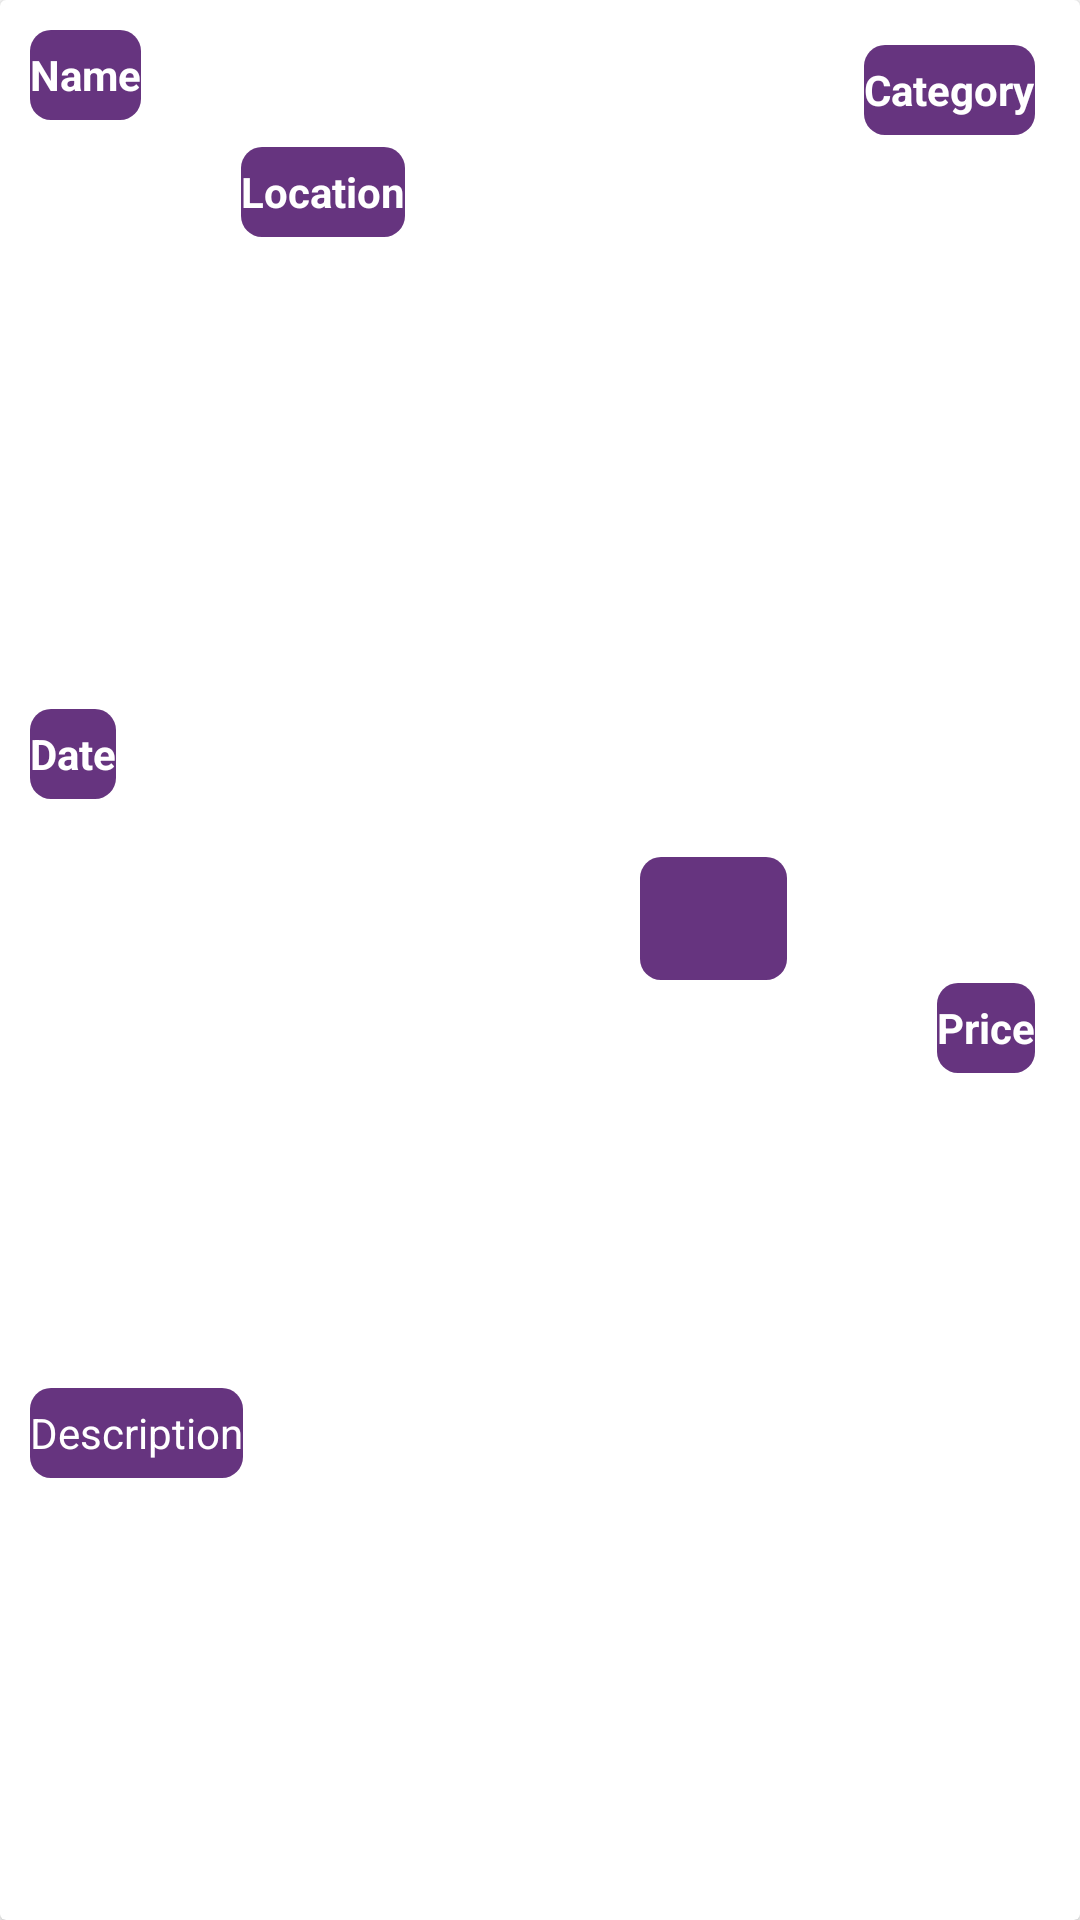

Android layout source for this screen:
<!-- AndroidManifest.xml: application theme Theme.TicketSalesManagementApp -->
<!-- res/layout/event_item.xml -->
<?xml version="1.0" encoding="utf-8"?>
<androidx.cardview.widget.CardView xmlns:android="http://schemas.android.com/apk/res/android"
    xmlns:app="http://schemas.android.com/apk/res-auto"
    xmlns:tools="http://schemas.android.com/tools"
    android:id="@+id/cardView"
    android:layout_width="match_parent"
    android:layout_height="150dp"
    android:layout_margin="15dp"
    android:background="@color/blue_navy">

    <androidx.constraintlayout.widget.ConstraintLayout
        android:layout_width="match_parent"
        android:layout_height="match_parent"
        android:background="@drawable/concert1">

        
        <TextView
            android:id="@+id/textView3"
            android:layout_width="wrap_content"
            android:layout_height="30dp"
            android:layout_margin="10dp"
            android:layout_marginStart="8dp"
            android:layout_marginTop="8dp"
            android:background="@drawable/blue_ambient_small_corners"
            android:gravity="center"
            android:text="Name"
            android:textAlignment="center"
            android:textColor="@color/white"
            android:textStyle="bold"
            app:layout_constraintStart_toStartOf="parent"
            app:layout_constraintTop_toTopOf="parent" />

        
        <TextView
            android:id="@+id/textView5"
            android:layout_width="wrap_content"
            android:layout_height="30dp"
            android:layout_margin="10dp"
            android:background="@drawable/blue_ambient_small_corners"
            android:gravity="center"
            android:text="Date"
            android:textAlignment="center"
            android:textColor="@color/white"
            android:textStyle="bold"
            app:layout_constraintBottom_toTopOf="@+id/textView4"
            app:layout_constraintStart_toStartOf="parent"
            app:layout_constraintTop_toBottomOf="@+id/textView3" />

        
        <TextView
            android:id="@+id/textView6"
            android:layout_width="wrap_content"
            android:layout_height="30dp"
            android:layout_margin="15dp"
            android:layout_marginTop="8dp"
            android:layout_marginEnd="8dp"
            android:background="@drawable/blue_ambient_small_corners"
            android:gravity="center"
            android:text="Category"
            android:textAlignment="center"
            android:textColor="@color/white"
            android:textStyle="bold"
            app:layout_constraintEnd_toEndOf="parent"
            app:layout_constraintTop_toTopOf="parent" />

        <TextView
            android:id="@+id/textView4"
            android:layout_width="wrap_content"
            android:layout_height="30dp"
            android:layout_margin="10dp"
            android:background="@drawable/blue_ambient_small_corners"
            android:gravity="center"
            android:text="Description"
            android:textAlignment="center"
            android:textColor="@color/white"
            app:layout_constraintBottom_toBottomOf="parent"
            app:layout_constraintStart_toStartOf="parent"
            app:layout_constraintTop_toBottomOf="@id/textView3"
            app:layout_constraintVertical_bias="0.75" />

        <TextView
            android:id="@+id/textView7"
            android:layout_width="wrap_content"
            android:layout_height="30dp"
            android:layout_margin="10dp"
            android:background="@drawable/blue_ambient_small_corners"
            android:gravity="center"
            android:text="Location"
            android:textAlignment="center"
            android:textColor="@color/white"
            android:textStyle="bold"
            app:layout_constraintBottom_toBottomOf="parent"
            app:layout_constraintEnd_toStartOf="@+id/textView6"
            app:layout_constraintHorizontal_bias="0.182"
            app:layout_constraintStart_toEndOf="@+id/textView5"
            app:layout_constraintTop_toTopOf="parent"
            app:layout_constraintVertical_bias="0.066" />

        <TextView
            android:id="@+id/textView8"
            android:layout_width="wrap_content"
            android:layout_height="30dp"
            android:layout_margin="15dp"
            android:background="@drawable/blue_ambient_small_corners"
            android:gravity="center"
            android:text="Price"
            android:textAlignment="center"
            android:textColor="@color/white"
            android:textStyle="bold"
            app:layout_constraintBottom_toBottomOf="parent"
            app:layout_constraintEnd_toEndOf="parent"
            app:layout_constraintTop_toBottomOf="@id/textView6" />

        <ImageButton
            android:id="@+id/imageButton3"
            android:layout_width="49dp"
            android:layout_height="41dp"
            android:background="@drawable/blue_ambient_small_corners"
            app:layout_constraintBottom_toBottomOf="parent"
            app:layout_constraintEnd_toEndOf="parent"
            app:layout_constraintHorizontal_bias="0.641"
            app:layout_constraintStart_toEndOf="@+id/textView5"
            app:layout_constraintTop_toTopOf="parent"
            app:layout_constraintVertical_bias="0.477"
            app:srcCompat="@drawable/buy" />

    </androidx.constraintlayout.widget.ConstraintLayout>

</androidx.cardview.widget.CardView>
<!-- resources referenced by this layout -->
<resources>
  <color name="blue_navy">#7D9D9C</color>
  <color name="white">#FFFFFFFF</color>
  <!-- drawable blue_ambient_small_corners (drawable-v24) -->
  <?xml version="1.0" encoding="utf-8"?>
  <selector xmlns:android="http://schemas.android.com/apk/res/android">
      <item>
          <shape android:shape="rectangle">
              <solid android:color="#66347F"/>
              <corners android:radius="7sp"/>
          </shape>
      </item>
  </selector>
  <style name="Theme.TicketSalesManagementApp" parent="Theme.MaterialComponents.DayNight.NoActionBar">
          
          <item name="colorPrimary">@color/purple_500</item>
          <item name="colorPrimaryVariant">@color/purple_700</item>
          <item name="colorOnPrimary">@color/white</item>
          
          <item name="colorSecondary">@color/teal_200</item>
          <item name="colorSecondaryVariant">@color/teal_700</item>
          <item name="colorOnSecondary">@color/black</item>
          
          <item name="android:statusBarColor">?attr/colorPrimaryVariant</item>
          
      </style>
  <color name="purple_500">#FF6200EE</color>
  <color name="purple_700">#FF3700B3</color>
  <color name="teal_200">#FF03DAC5</color>
  <color name="teal_700">#FF018786</color>
  <color name="black">#FF000000</color>
</resources>
